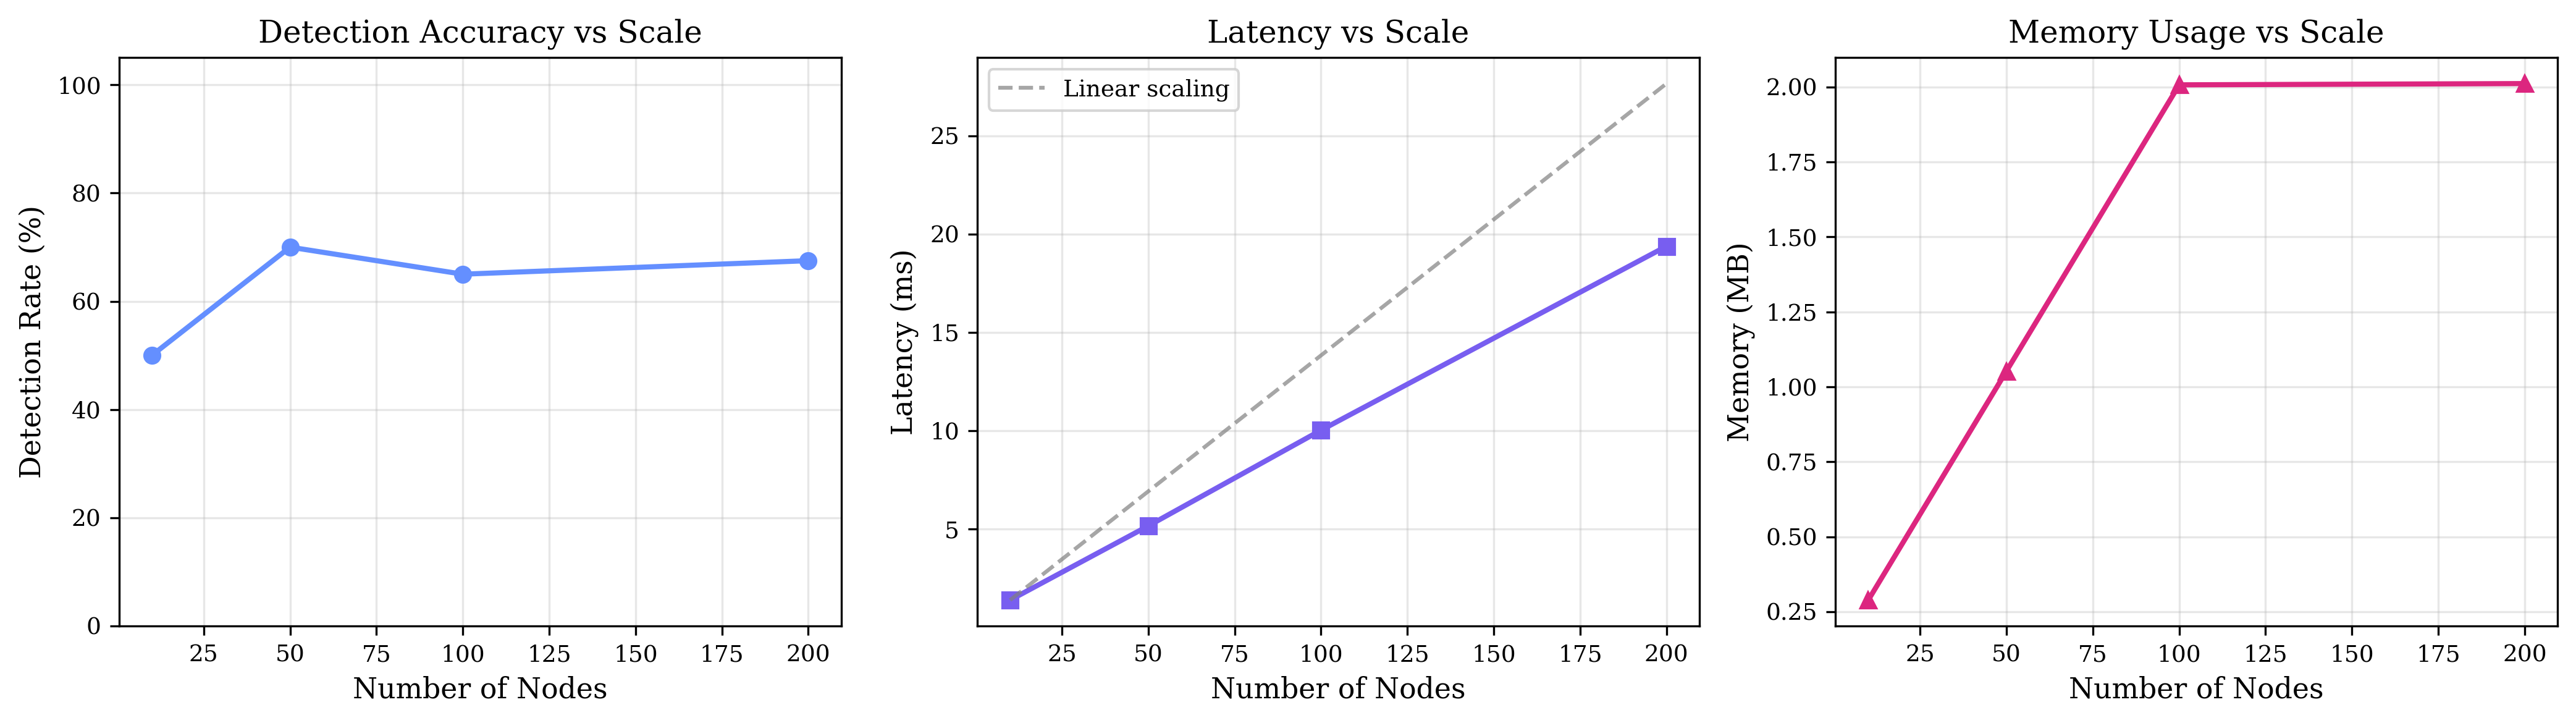

The table this chart was drawn from, first rows:
Num Nodes, Method, Detection Rate, Latency (ms), Memory (MB), Bandwidth (KB/round)
10, pogq, 0.5, 1.383, 0.2888, 393.4
50, pogq, 0.7, 5.155, 1.052, 1967
100, pogq, 0.65, 10.02, 2.007, 3934
200, pogq, 0.675, 19.38, 2.011, 7869
